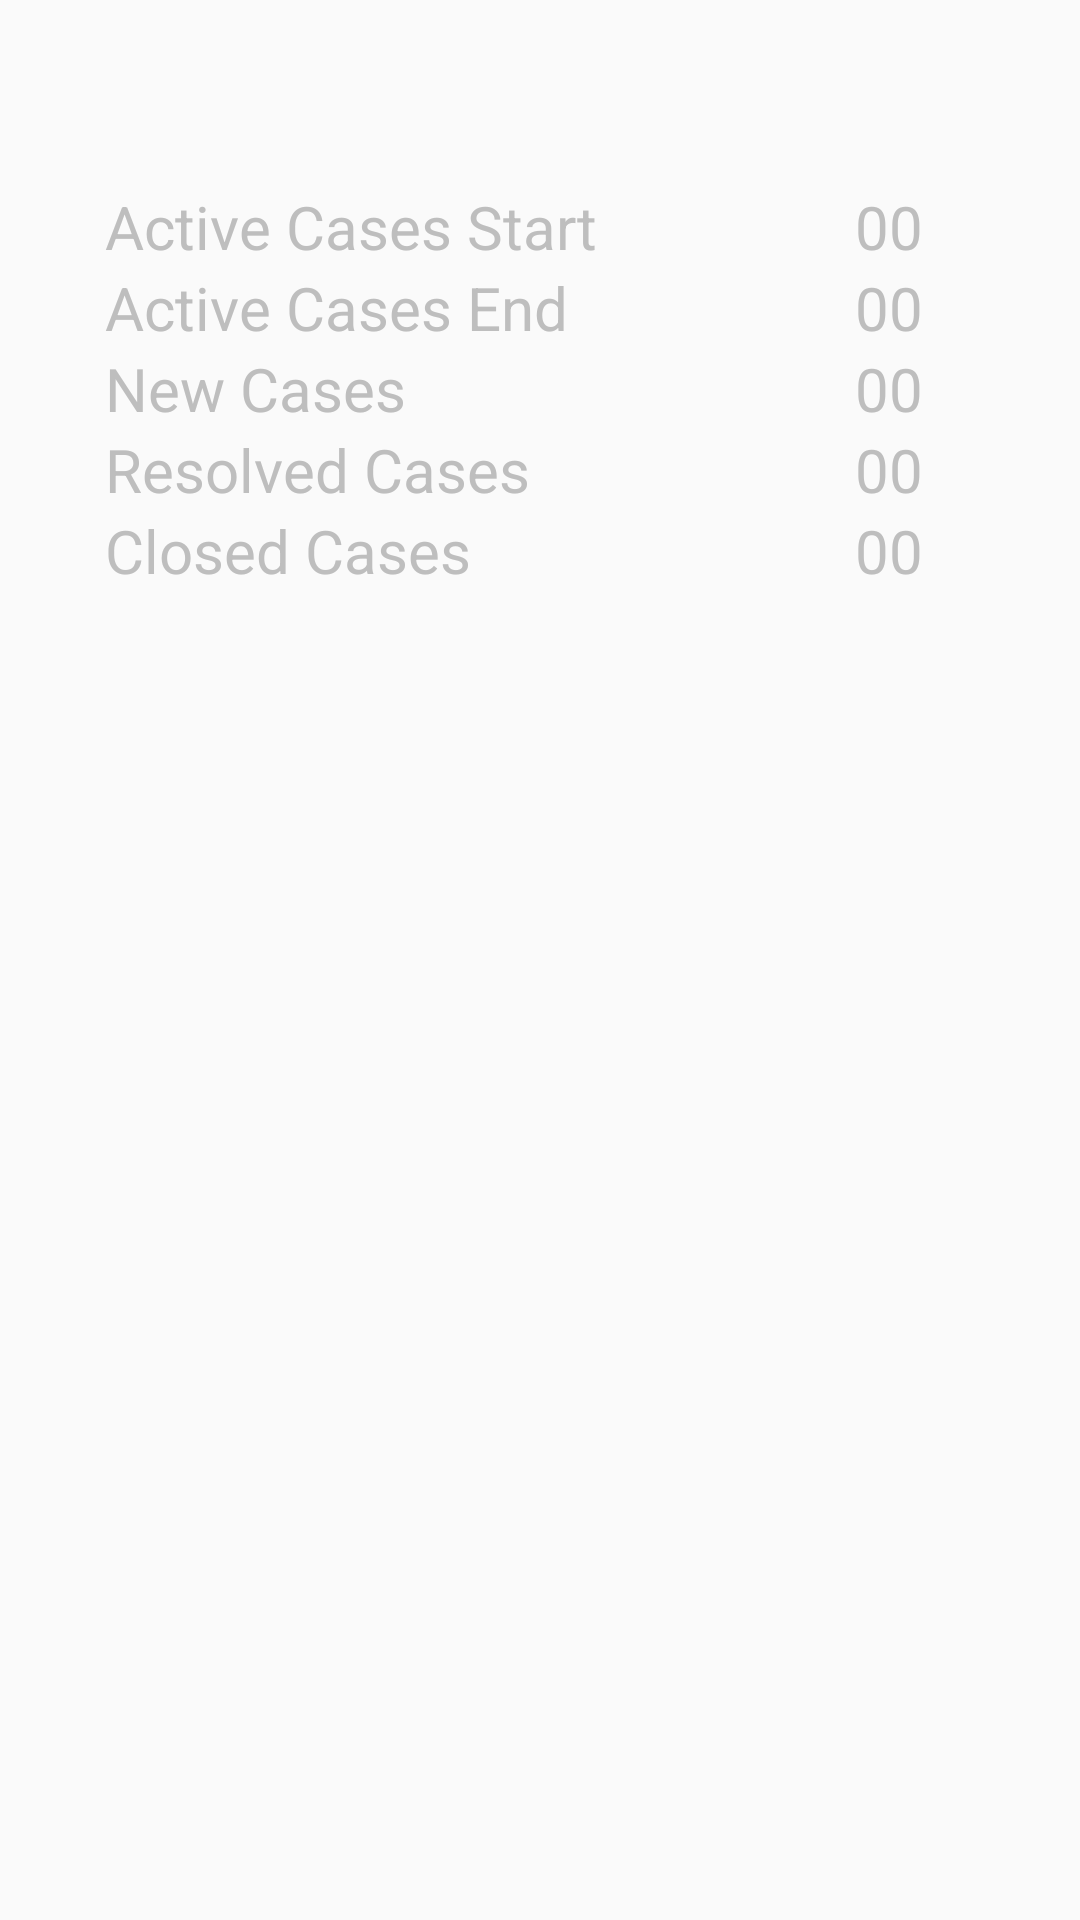

Produce the Android XML layout that renders to this screen, including the resource entries it uses.
<!-- AndroidManifest.xml: application theme Theme.Sfdc -->
<!-- res/layout/fragment_result.xml -->
<?xml version="1.0" encoding="utf-8"?>
<LinearLayout xmlns:android="http://schemas.android.com/apk/res/android"
    android:layout_marginTop="40dp"
    android:padding="20dp"
    android:layout_width="match_parent"
    android:layout_height="match_parent"
    android:orientation="vertical"
    android:theme="@style/MyTheme">

    <TextView
        android:id="@+id/resultTextView"
        android:layout_width="match_parent"
        android:layout_height="wrap_content"
        android:baselineAligned="false" />

    <LinearLayout
        android:layout_width="match_parent"
        android:layout_height="wrap_content"
        android:orientation="vertical"
        android:padding="15sp">

        <LinearLayout
            android:layout_width="match_parent"
            android:layout_height="wrap_content"
            android:orientation="horizontal">

            <TextView
                android:layout_width="250sp"
                android:layout_height="match_parent"
                android:text="Active Cases Start" />

            <TextView
                android:id="@+id/TVactiveS"
                android:layout_width="match_parent"
                android:layout_height="match_parent"
                android:text="00" />

        </LinearLayout>

        <LinearLayout
            android:layout_width="match_parent"
            android:layout_height="wrap_content"
            android:orientation="horizontal">

            <TextView
                android:layout_width="250sp"
                android:layout_height="match_parent"
                android:text="Active Cases End" />

            <TextView
                android:id="@+id/TVactiveE"
                android:layout_width="match_parent"
                android:layout_height="match_parent"
                android:text="00" />

        </LinearLayout>

        <LinearLayout
            android:layout_width="match_parent"
            android:layout_height="wrap_content"
            android:orientation="horizontal">

            <TextView
                android:layout_width="250sp"
                android:layout_height="match_parent"
                android:text="New Cases" />

            <TextView
                android:id="@+id/TVnew"
                android:layout_width="match_parent"
                android:layout_height="match_parent"
                android:text="00" />

        </LinearLayout>

        <LinearLayout
            android:layout_width="match_parent"
            android:layout_height="wrap_content"
            android:orientation="horizontal">

            <TextView
                android:layout_width="250sp"
                android:layout_height="match_parent"
                android:text="Resolved Cases" />

            <TextView
                android:id="@+id/TVresolved"
                android:layout_width="match_parent"
                android:layout_height="match_parent"
                android:text="00" />

        </LinearLayout>


        <LinearLayout
            android:layout_width="match_parent"
            android:layout_height="wrap_content"
            android:orientation="horizontal">

            <TextView
                android:layout_width="250sp"
                android:layout_height="match_parent"
                android:text="Closed Cases" />

            <TextView
                android:id="@+id/TVclosed"
                android:layout_width="match_parent"
                android:layout_height="match_parent"
                android:text="00" />

        </LinearLayout>


    </LinearLayout>

</LinearLayout>
<!-- resources referenced by this layout -->
<resources>
  <style name="MyTheme" parent="android:Theme">
          <item name="android:textViewStyle">@style/MyTextView</item>
      </style>
  <style name="Theme.Sfdc" parent="android:Theme.Material.Light.NoActionBar" />
  <style name="MyTextView" parent="android:Widget.TextView">
          <item name="android:textSize">20sp</item>
      </style>
</resources>
